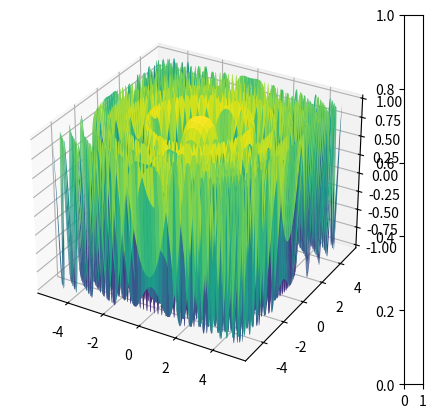

Recreate this plot in Python. (Note: this script raises an exception after producing the figure.)
import numpy as np
import matplotlib.pyplot as plt
x = np.linspace(-5, 5, 400)
y = np.linspace(-5, 5, 400)
x, y = np.meshgrid(x, y)
z = np.cos(x**2 + y**2)
plt.figure()
surf = plt.axes(projection='3d')
surf.plot_surface(x, y, z, cmap='viridis')
plt.colorbar(surf)
surf.set_xlabel('X')
surf.set_ylabel('Y')
surf.set_zlabel('f(x, y)')
surf.set_title('Surface plot of $f(x, y) = \cos(x^2 + y^2)$')
plt.show()
